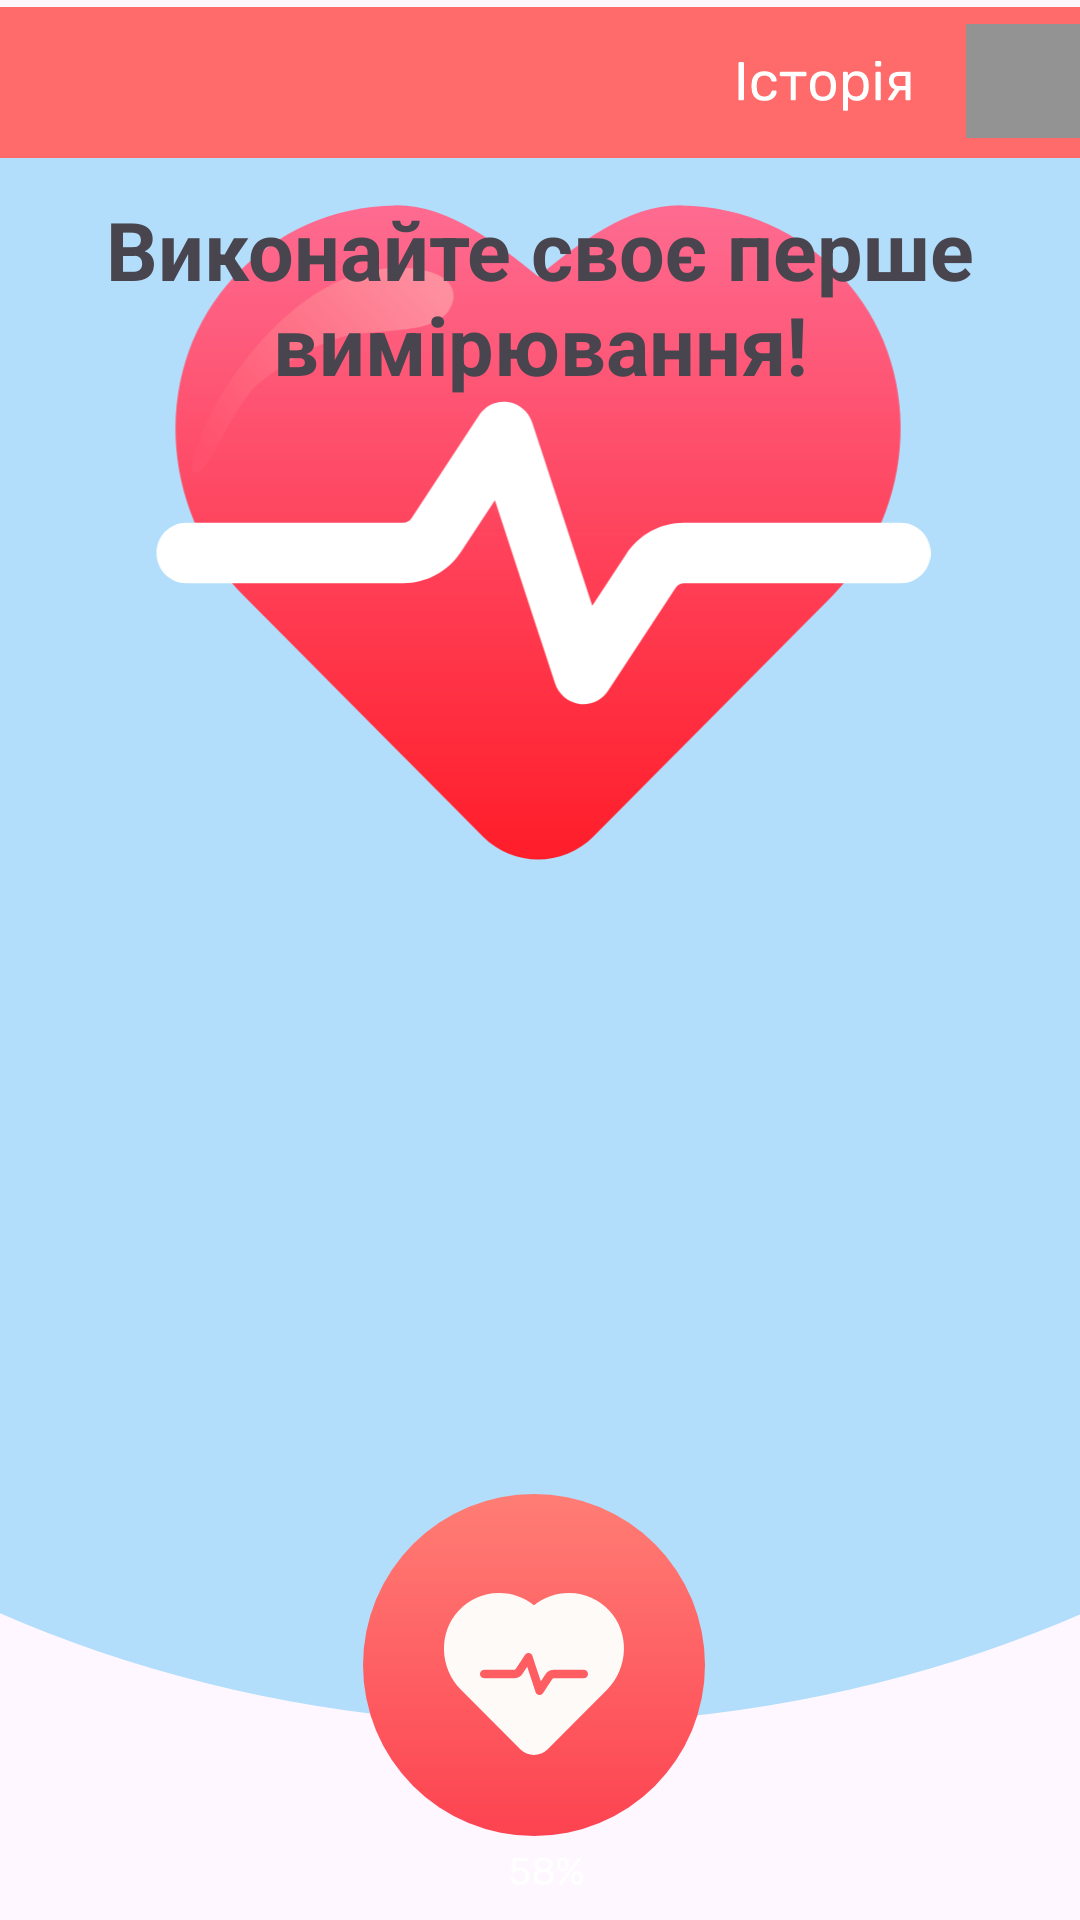

The Android layout XML behind this screen, and the referenced resources:
<!-- AndroidManifest.xml: application theme Theme.HeartRate_app -->
<!-- res/layout/activity_h_page1.xml -->
<?xml version="1.0" encoding="utf-8"?>
<FrameLayout xmlns:android="http://schemas.android.com/apk/res/android"
    android:layout_width="match_parent"
    android:layout_height="match_parent">


    <ImageView
        android:layout_width="match_parent"
        android:layout_height="wrap_content"
        android:layout_gravity="top"
        android:src="@drawable/ic_ellipse_1" />
    <ImageView
        android:layout_width="match_parent"
        android:layout_height="wrap_content"

        android:layout_gravity="center|top"
        android:src="@drawable/topappbar" />
    <ImageView
        android:layout_width="wrap_content"
        android:layout_height="wrap_content"
        android:layout_marginTop="8dp"
        android:layout_gravity="right|top"
        android:src="@drawable/time_machine" />
    <ImageView
        android:layout_width="wrap_content"
        android:layout_height="577dp"
        android:layout_gravity="center|bottom"
        android:src="@drawable/ic_heart" />


    <TextView
        android:layout_width="match_parent"
        android:layout_height="98dp"
        android:layout_gravity="center_horizontal"
        android:layout_marginTop="50dp"
        android:fontFamily="sans-serif"
        android:gravity="center"
        android:text="Виконайте своє перше
            вимірювання!"
        android:textSize="27sp"
        android:textStyle="bold" />

    <LinearLayout
        android:layout_width="match_parent"
        android:layout_height="wrap_content"
        android:layout_gravity="bottom"
        android:orientation="vertical"
        android:padding="16dp"
        android:gravity="center">
    <ImageButton
        android:id="@+id/button_heart"
        android:layout_width="wrap_content"
        android:layout_height="match_parent"
        android:layout_marginTop="100dp"
        android:src="@drawable/button_heart_rate"
        android:layout_gravity="center_horizontal|bottom"
        android:background="@android:color/transparent"/>


    </LinearLayout>
</FrameLayout>
<!-- resources referenced by this layout -->
<resources>
  <!-- drawable button_heart_rate (drawable) -->
  <vector android:autoMirrored="true" android:height="134dp"
      android:viewportHeight="134" android:viewportWidth="134"
      android:width="134dp" xmlns:aapt="http://schemas.android.com/aapt" xmlns:android="http://schemas.android.com/apk/res/android">
      <path android:pathData="M65,65m-57,0a57,57 0,1 1,114 0a57,57 0,1 1,-114 0">
          <aapt:attr name="android:fillColor">
              <gradient android:endX="65" android:endY="122"
                  android:startX="65" android:startY="8" android:type="linear">
                  <item android:color="#FFFF7D75" android:offset="0"/>
                  <item android:color="#FFFD4351" android:offset="1"/>
              </gradient>
          </aapt:attr>
      </path>
      <path android:fillColor="#FEFAF7" android:pathData="M90.15,46.88C86.67,43.17 81.96,41.08 76.89,41C72.47,40.92 68.36,42.38 65,45.09C61.64,42.38 57.46,40.9 53.11,41C48.05,41.08 43.34,43.17 39.86,46.88C33.05,54.14 33.45,66.01 40.74,73.34L60.42,93.1C61.69,94.37 63.34,95 65,95C66.65,95 68.32,94.37 69.57,93.1L89.26,73.34C96.55,66.01 96.95,54.14 90.14,46.88H90.15Z"/>
      <path android:fillColor="#FE5D61" android:pathData="M81.61,66.6H71.52C70.44,66.6 69.44,67.15 68.84,68.06L67.26,70.44L64.47,61.96C64.3,61.45 63.86,61.09 63.34,61.02C62.81,60.93 62.29,61.18 62,61.63L58.86,66.39C58.77,66.53 58.63,66.6 58.47,66.6H48.38C47.62,66.6 47,67.23 47,68C47,68.77 47.62,69.4 48.38,69.4H58.47C59.56,69.4 60.56,68.86 61.16,67.95L62.74,65.56L65.53,74.04C65.7,74.55 66.14,74.92 66.66,74.99C66.72,75 66.78,75 66.85,75C67.31,75 67.74,74.77 68,74.38L71.14,69.61C71.23,69.48 71.37,69.4 71.53,69.4H81.62C82.38,69.4 83,68.77 83,68C83,67.23 82.38,66.6 81.61,66.6Z"/>
  </vector>
  <!-- drawable ic_ellipse_1 (drawable) -->
  <vector xmlns:android="http://schemas.android.com/apk/res/android"
      android:width="393dp"
      android:height="600dp"
      android:viewportWidth="393"
      android:viewportHeight="726">
    <path
        android:pathData="M-224,306a421,420 0,1 0,842 0a421,420 0,1 0,-842 0z"
        android:fillColor="#B2DEFB"/>
  </vector>
  <!-- drawable ic_heart: vector/xml drawable (drawable, 8400 chars, omitted) -->
  <!-- drawable time_machine (drawable) -->
  <vector android:autoMirrored="true" android:height="38dp"
      android:viewportHeight="38" android:viewportWidth="38"
      android:width="38dp" xmlns:android="http://schemas.android.com/apk/res/android">
      <path android:fillColor="#939393" android:pathData="M0,0h38v38h-38z"/>
  </vector>
  <!-- drawable topappbar: vector/xml drawable (drawable, 6633 chars, omitted) -->
  <style name="Theme.HeartRate_app" parent="Base.Theme.HeartRate_app" />
  <style name="Base.Theme.HeartRate_app" parent="Theme.Material3.DayNight.NoActionBar">
          
          
      </style>
</resources>
